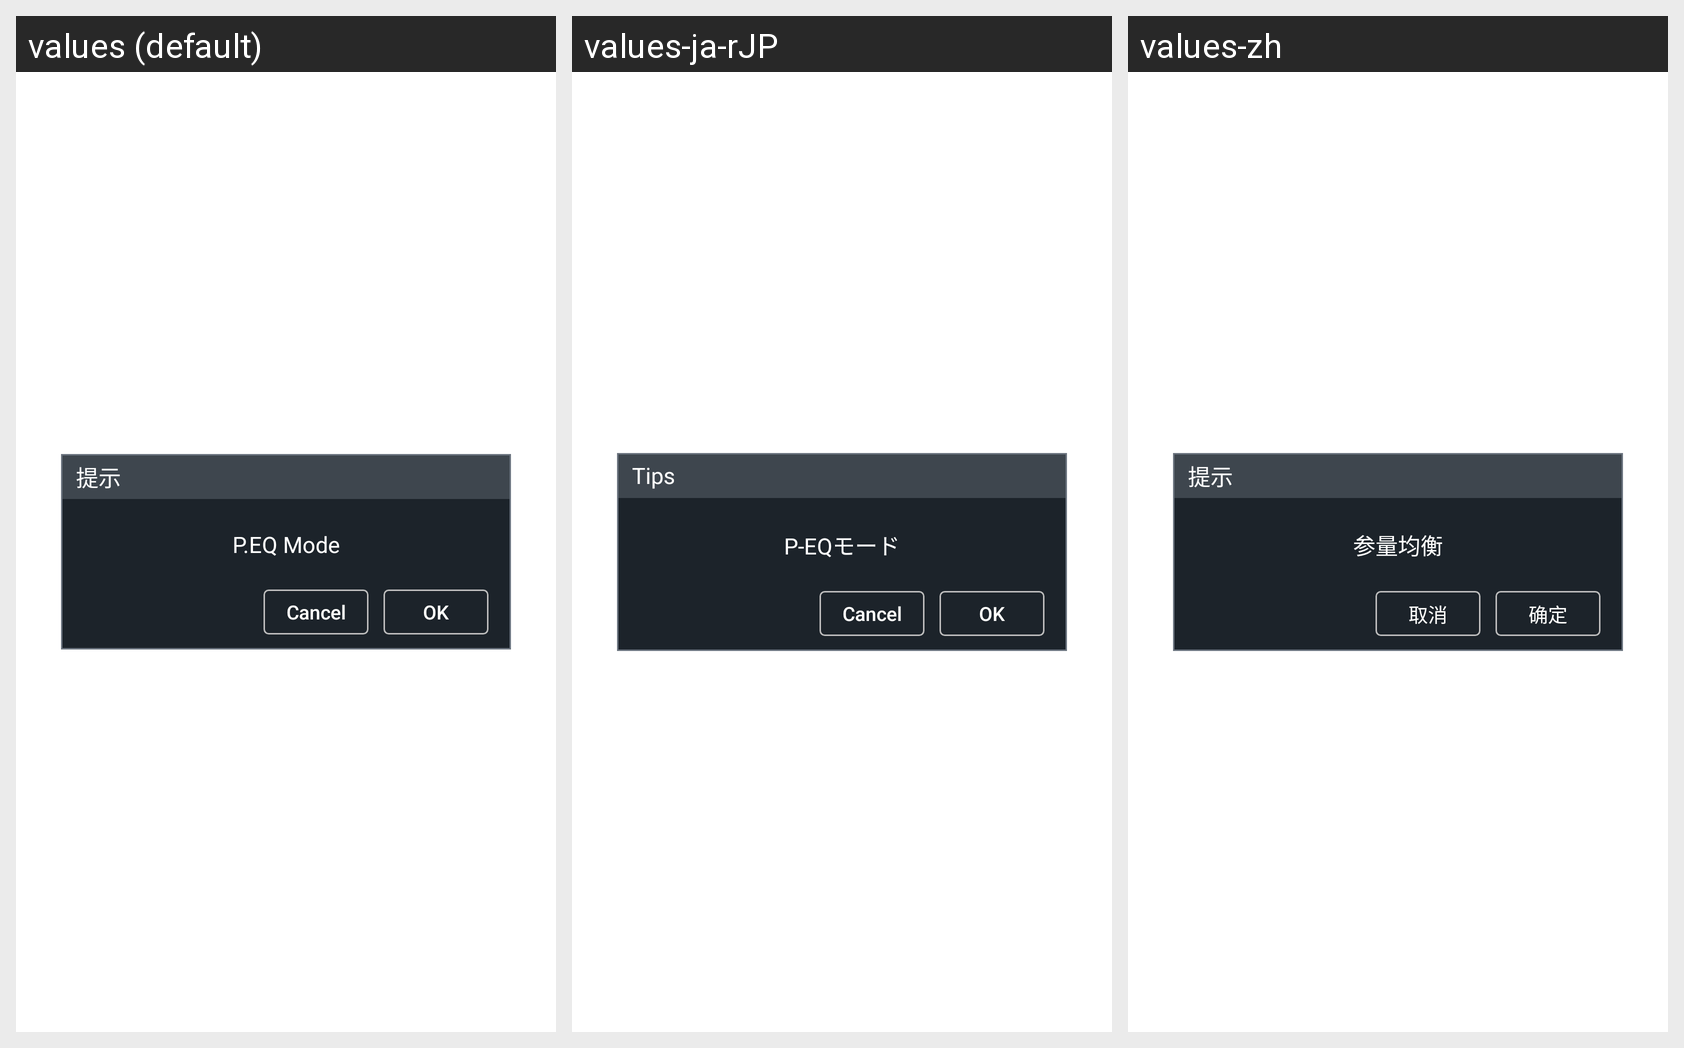

The Android screen above is rendered under several locales of the same app. Produce the string resources it draws, with the default and per-locale values.
Android screen res/layout/chs_dialog_peq.xml rendered under 3 locales, left to right: values (default), values-ja-rJP, values-zh. Device: Nexus 5 (rendered at 1080×1920; each locale shown at half size, 540×960, under a caption strip naming it); theme Theme.MaterialComponents.DayNight.NoActionBar.
Strings drawn on this screen, with the default value and each locale's value (text and hints the layout hard-codes, and strings that could not be matched under every locale, appear in the picture but are not listed):

dialog_title_Prompt
  values: 提示
  values-ja-rJP: Tips
  values-zh: 提示

PEQ_MODE
  values: P.EQ Mode
  values-ja-rJP: P-EQモード
  values-zh: 参量均衡

cancel
  values: Cancel
  values-ja-rJP: Cancel
  values-zh: 取消

Sure
  values: OK
  values-ja-rJP: OK
  values-zh: 确定
